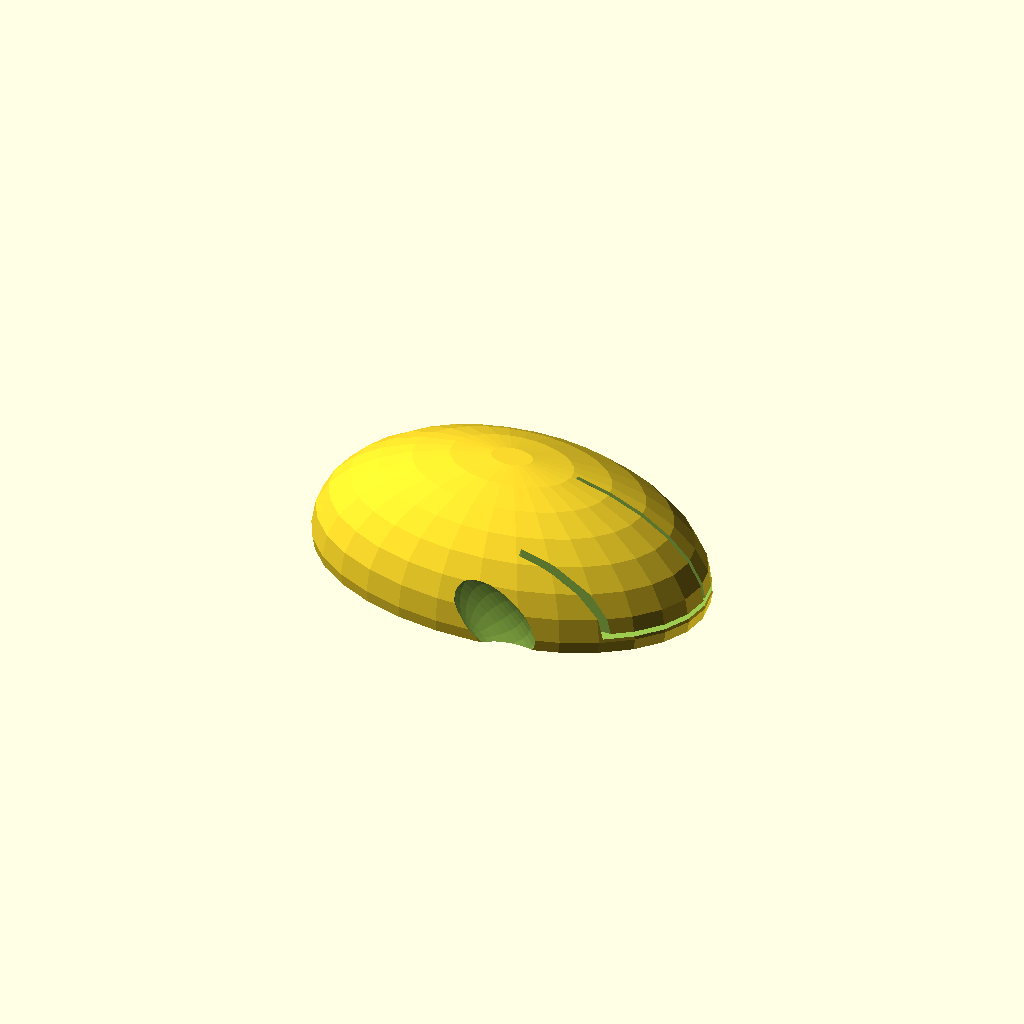
Cell 1 — every parameter at its default value.
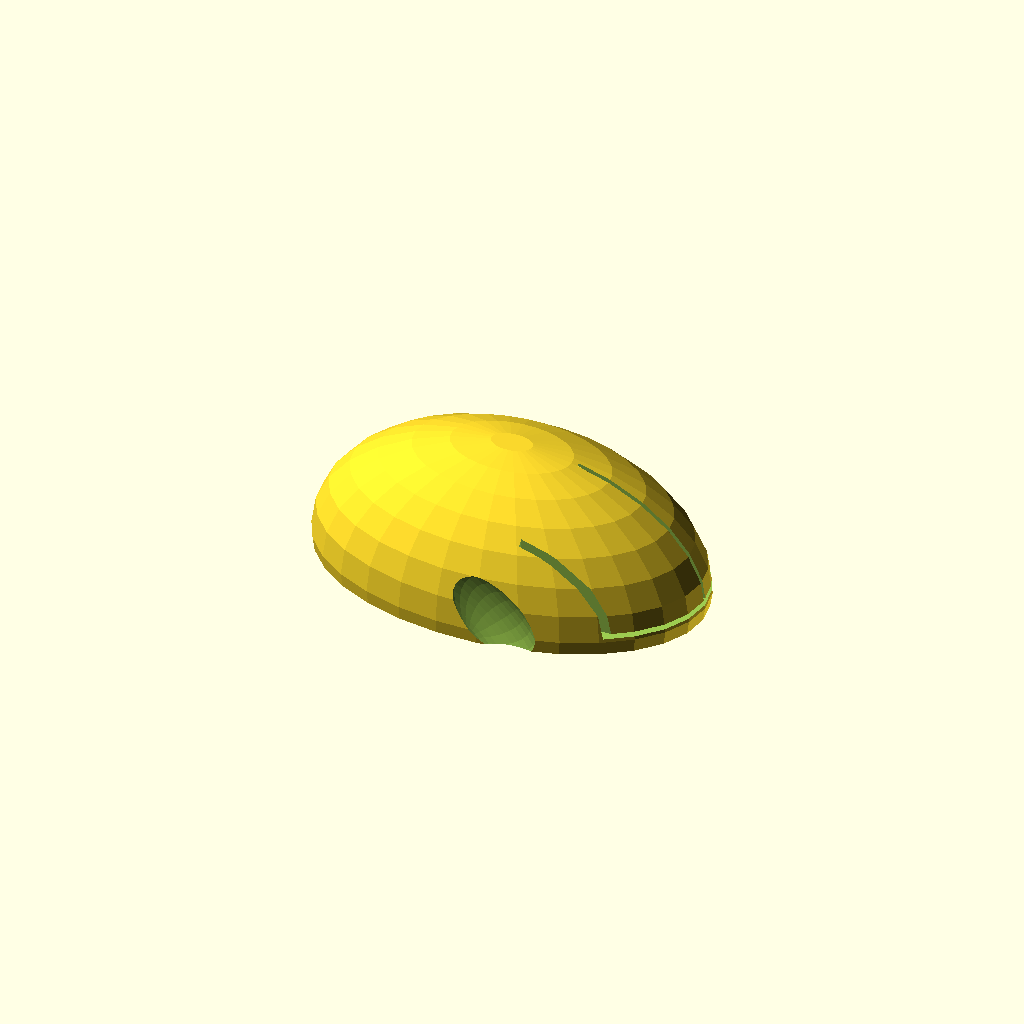
Cell 2: ellipse_height = 8 (everything else at default).
One fixed orthographic camera (rotation 55°, 0°, 25°; colour scheme Cornfield) for every cell.
Source of the model, scadFiles/255991/467067.scad:
//fn = 100;



ellipse_length = 10.8;//[10.8,10.9,11,11.1,11.2,11.3,11.4,11.5]

ellipse_width = 6.8;//[6.8,6.9,7,7.1,7.2]

ellipse_height = 7;//[7,8,9]



thickness_of_the_walls = 0.08; //[0.08,0.1,0.15,0.2,0.25,0.3]

screw_hole_size = 3;//[1,2,3,4]

thumbsize = 20;//[15:20]



//cut the bottom of the ellipse by cube

cube_x = 2*ellipse_length*10;

cube_y = 2*ellipse_width*10;

cube_z = 2*ellipse_height*10;



//========================================//

module main_part()

{

difference()

{

//main ellipse part

scale([ellipse_length+1.3,ellipse_width+0.8,ellipse_height]) 

sphere(10);



//========================================//

//bottom cutting cube

translate([-cube_x/2-20,-cube_y/2-10,-cube_z*20/19])

cube([cube_x+100,cube_y+100,cube_z]);



//cutting main ellipse out

scale([ellipse_length-thickness_of_the_walls,ellipse_width-thickness_of_the_walls,ellipse_height-thickness_of_the_walls]) 

sphere(10);





//========================================//



//thumb hole

translate([9,ellipse_width*10+10,20])

scale([2,thickness_of_the_walls-0.7,1]) 

sphere(thumbsize);



//========================================//

//little finger hole

rotate([0,45,0])

translate([9,-ellipse_width*10-10,25])

scale([2,thickness_of_the_walls-0.7,1]) 

sphere(thumbsize);

//========================================//

//HANDLER HOLE

//left	

	rotate([90,90,90])

	translate([0,6,-170])

	cylinder(85,4,4,0);

//left	

	rotate([90,90,90])

	translate([0,-6,-170])

	cylinder(85,4,4,0);



rotate([90,90,90])

translate([-2*10-55,0,40])

cube([70,3,110]);

rotate([90,90,90])

translate([-2*10-55,55,30])

cube([70,3,130]);

rotate([90,90,90])

translate([-2*10-55,-55,30])

cube([70,3,130]);

//HORIZONTAL LINE

rotate([90,0,0])

translate([-2*10+30,2,-58])

cube([120,3,113]);

}



//BUTTON STICKS

	//side buttons

	translate([70,-35,0.5])	

	cube([10,10,41]);	

   translate([66,32,-2.5])	

	cube([10,10,40]);



//FRONT CONNECTORS

//RIGHT

difference(){

translate([20,59,-6])

cylinder(39,6,6,0);	

translate([20,59.5,-6])

cylinder(16.5,screw_hole_size,screw_hole_size,0);	

}

//CONNECTION TO THE WALL

linear_extrude(31)

translate([20,50,0])

polygon(points = [ [10,15],[-5,5],[-20,15.6]  ], paths=[[0,1,2,3]]);



//LEFT

difference()

{

translate([20,-59,-6])

cylinder(39,6,6,0);	

translate([20,-59,-6])

cylinder(16.5,screw_hole_size,screw_hole_size,0);	

}

//CONNECTION TO THE WALL

linear_extrude(31)

translate([20,-56,0])

polygon(points = [ [5,0],[14,-6],[-10,-10],[-5,0]  ], paths=[[0,1,2,3]]);



//BACK CONNECTORS

//RIGHT

difference()

{

translate([-82,36,-7])

cylinder(38,6,6,0);	

translate([-82,36,-7])

cylinder(16.5,screw_hole_size,screw_hole_size,0);	

}



//CONNECTION TO THE WALL

linear_extrude(30)

translate([-82,36,0])

polygon(points = [ [10,15],[5,-4],[-18,-10],[-5,5]  ], paths=[[0,1,2,3]]);



//LEFT

difference()

{

translate([-82,-36,-7])

cylinder(38,6,6,0);	

translate([-82,-36,-7])

cylinder(16.5,screw_hole_size,screw_hole_size,0);	

}

//CONNECTION TO THE WALL

difference()

{

linear_extrude(30)

translate([-82,-36,0])

polygon(points = [ [-14,5],[5,4],[10,-15]  ], paths=[[0,1,2]]);

}

}



scale(0.5)

{

main_part();

}
Customizer parameters (derived from the source; name, type, default, range or options):
ellipse_length: number, default 10.8, options 10.8, 10.9, 11, 11.1, 11.2, 11.3, 11.4, 11.5
ellipse_width: number, default 6.8, options 6.8, 6.9, 7, 7.1, 7.2
ellipse_height: number, default 7, options 7, 8, 9
thickness_of_the_walls: number, default 0.08, options 0.08, 0.1, 0.15, 0.2, 0.25, 0.3
screw_hole_size: number, default 3, options 1, 2, 3, 4
thumbsize: number, default 20, range 15 to 20
